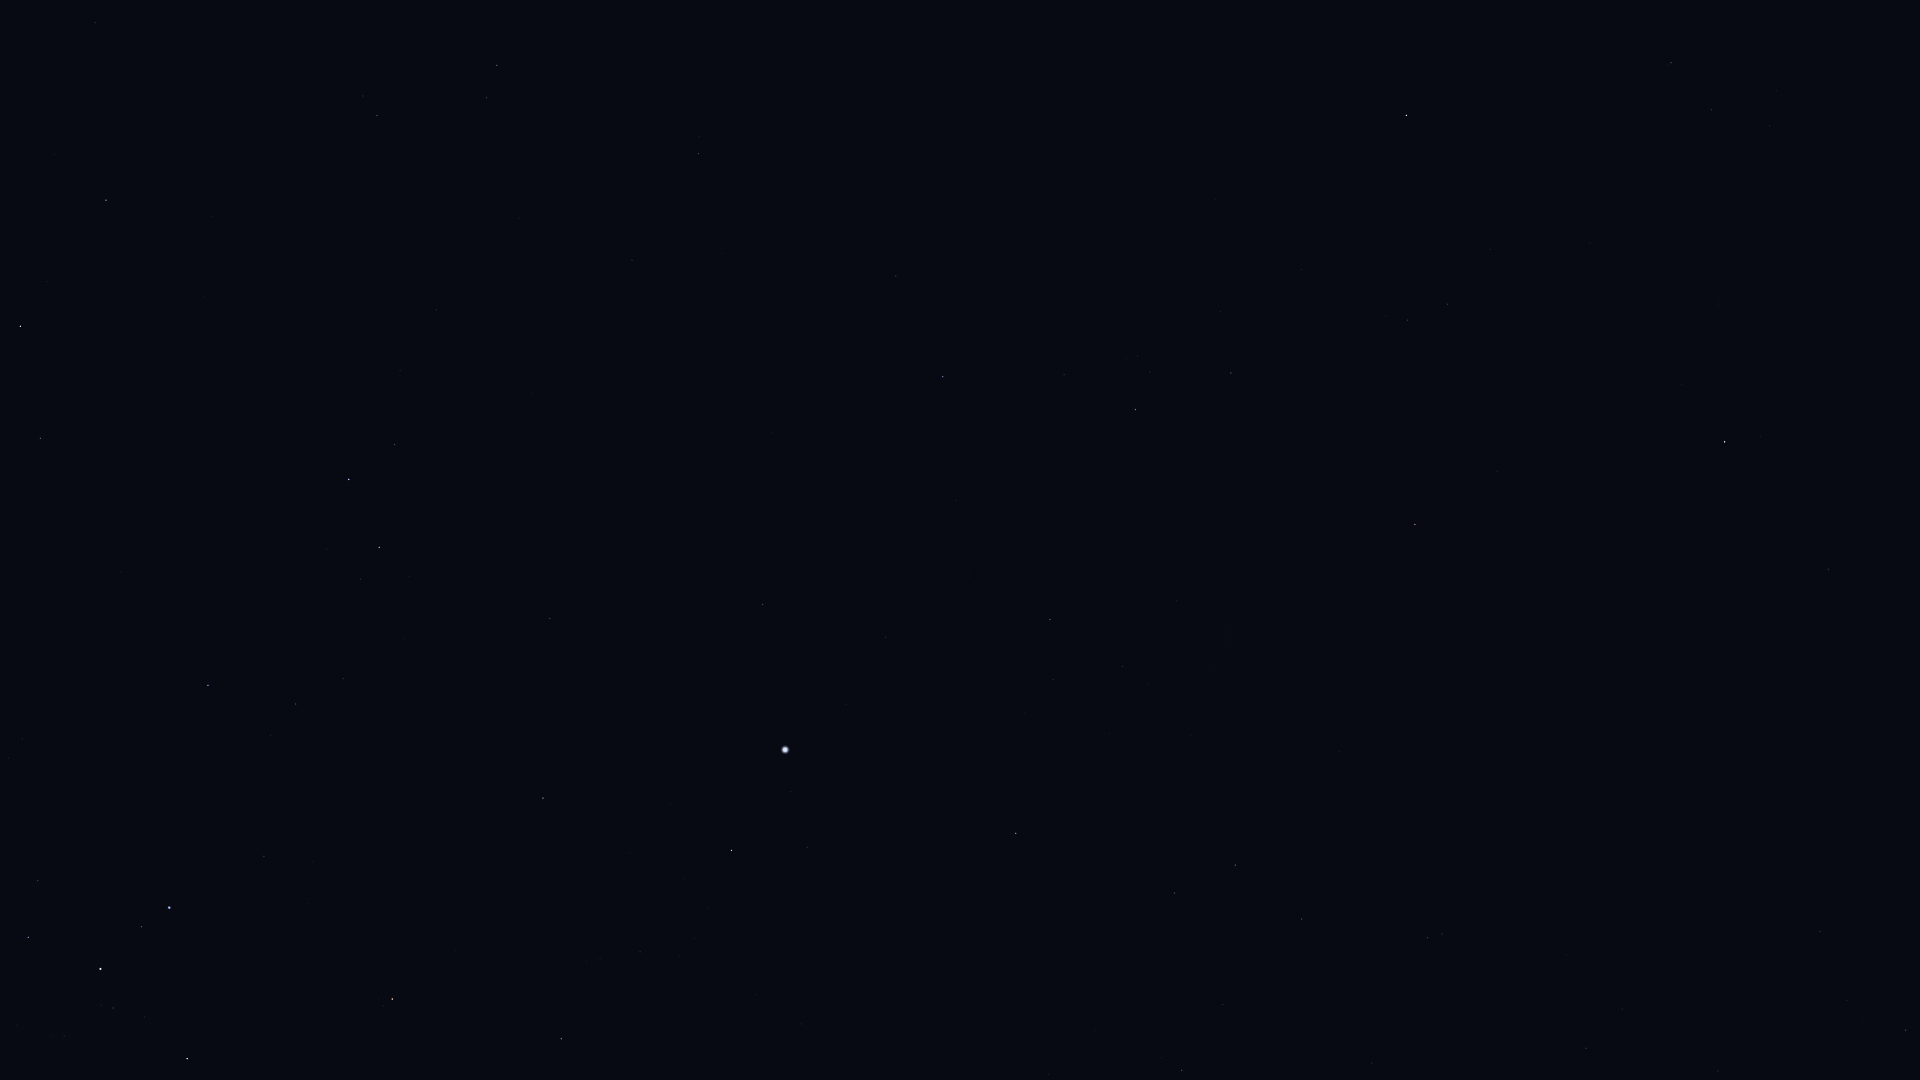

The data file committed next to this chart (first rows):
Star_ID, Name, X, Y
1599, HIP 1599, 1711, 110
2021, HIP 2021, 1725, 442
2484, HIP 2484, 1671, 63
5529, Emiw, 1581, 172
9236, HIP 9236, 1406, 115
11001, HIP 11001, 1448, 304
12394, HIP 12394, 1407, 320
12484, HIP 12484, 1186, 48
14240, HIP 14240, 1215, 199
17096, Tupi, 1003, 179
17440, HIP 17440, 1231, 373
17678, HIP 17678, 1415, 524
18597, HIP 18597, 1138, 356
19747, HIP 19747, 699, 154
19780, HIP 19780, 1135, 409
19893, HIP 19893, 896, 276
19921, HIP 19921, 1064, 375
21248, Beemim, 487, 97
21060, HIP 21060, 722, 253
21281, HIP 21281, 943, 377
21393, Theemin, 377, 115
21770, HIP 21770, 632, 260
21861, HIP 21861, 519, 218
21949, HIP 21949, 1289, 571
22491, Mouhoun, 190, 130
23685, HIP 23685, 106, 200
25606, Nihal, 20, 326
25859, HIP 25859, 395, 444
25918, HIP 25918, 1389, 698
26069, HIP 26069, 1050, 620
26380, Bubup, 1321, 691
26634, Phact, 349, 479
27100, HIP 27100, 1122, 666
27321, HIP 27321, 763, 604
27530, HIP 27530, 886, 637
27628, Wazn, 379, 547
27890, HIP 27890, 1053, 680
28199, HIP 28199, 361, 579
28328, HIP 28328, 550, 618
29034, Elkurud, 403, 638
29550, Amadioha, 208, 646
30122, Furud, 208, 685
30277, HIP 30277, 296, 704
30438, Canopus, 785, 750
31416, HIP 31416, 8, 758
31685, HIP 31685, 543, 798
31895, Nosaxa, 679, 810
32607, HIP 32607, 1016, 833
32759, HIP 32759, 264, 856
32768, HIP 32768, 731, 850
33165, HIP 33165, 31, 881
33579, Adhara, 169, 907
33856, Nganurganity, 141, 927
34444, Wezen, 100, 969
34481, HIP 34481, 1235, 865
35037, HIP 35037, 113, 1008
35228, HIP 35228, 1174, 893
35264, HIP 35264, 392, 999
35904, Aludra, 187, 1058
36377, HIP 36377, 561, 1039
... 13 more rows
